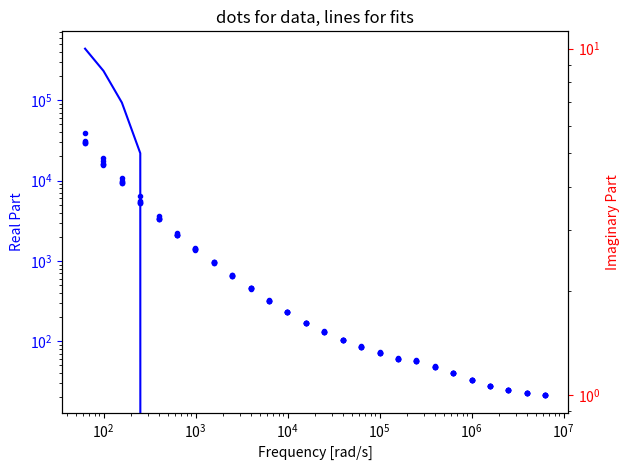

Write Python code to recreate this figure.
#!/usr/bin/env python

# an example for fitting a model to complex valued data
# [email redacted]

import numpy as np
import matplotlib.pyplot as plt
from scipy import optimize

# here's the model we'd like to fit to (this returns complex numbers)
model = lambda Rs,Rp,C,w: Rs + Rp*(1-1j*w*C*Rp)/(1+(w*C*Rp)**2)

# here's our best guess for the fit parameters (Rs,Rp,C), these are all real
guess = np.array([20, 1E5, 20E-9])

# here's the data we'll fit, the yData is complex valued, the xData is real
#yData = np.array(df['Zre']) - 1j*np.array(df['-Zim'])
#xData = np.array(df['f'])*2*np.pi
yData = \
np.array([  2.11174264e+01 -1.53453830e+01j,
         2.22799565e+01 -2.65876310e+01j,
         2.44040209e+01 -4.25171925e+01j,
         2.78901426e+01 -6.57225672e+01j,
         3.31413260e+01 -1.00339778e+02j,
         4.01448945e+01 -1.51902432e+02j,
         4.84116133e+01 -2.30120780e+02j,
         5.73268995e+01 -3.51470247e+02j,
         6.21713311e+01 -5.42151391e+02j,
         7.24916728e+01 -8.43790508e+02j,
         8.58765808e+01 -1.31991005e+03j,
         1.04542202e+02 -2.07129709e+03j,
         1.32141084e+02 -3.25433650e+03j,
         1.69647686e+02 -5.10300503e+03j,
         2.30823600e+02 -8.05503382e+03j,
         3.20664332e+02 -1.26776537e+04j,
         4.57898520e+02 -1.99655029e+04j,
         6.61618908e+02 -3.14567336e+04j,
         9.72620400e+02 -4.95844877e+04j,
         1.43858523e+03 -7.83327923e+04j,
         2.20465175e+03 -1.23630380e+05j,
         3.57989351e+03 -1.95060416e+05j,
         6.34518221e+03 -3.07514056e+05j,
         1.08936302e+04 -4.85503074e+05j,
         1.91807243e+04 -7.65805374e+05j,
         3.96517023e+04 -1.20685957e+06j,
         2.10883958e+01 -1.52996260e+01j,
         2.22800143e+01 -2.64398920e+01j,
         2.44475441e+01 -4.23035197e+01j,
         2.79145565e+01 -6.53254434e+01j,
         3.30654040e+01 -9.97154754e+01j,
         3.97797965e+01 -1.50978521e+02j,
         4.76527280e+01 -2.29001530e+02j,
         5.61382534e+01 -3.50242833e+02j,
         6.06309591e+01 -5.41135929e+02j,
         7.08606329e+01 -8.42740439e+02j,
         8.40444066e+01 -1.31941683e+03j,
         1.02648010e+02 -2.07063124e+03j,
         1.29966722e+02 -3.25248305e+03j,
         1.67462532e+02 -5.10237878e+03j,
         2.28778151e+02 -8.05344742e+03j,
         3.16722495e+02 -1.26794099e+04j,
         4.52244738e+02 -1.99684945e+04j,
         6.55142890e+02 -3.14583255e+04j,
         9.68926601e+02 -4.95870243e+04j,
         1.39849900e+03 -7.82906172e+04j,
         2.11738942e+03 -1.23619853e+05j,
         3.36836863e+03 -1.95067172e+05j,
         5.38235501e+03 -3.07497990e+05j,
         9.65748857e+03 -4.85545406e+05j,
         1.75801182e+04 -7.63947267e+05j,
         3.10891135e+04 -1.20812897e+06j,
         2.11183492e+01 -1.52498037e+01j,
         2.23061660e+01 -2.63830889e+01j,
         2.44857260e+01 -4.22394273e+01j,
         2.79448017e+01 -6.52218866e+01j,
         3.30404503e+01 -9.95075894e+01j,
         3.96393632e+01 -1.50668537e+02j,
         4.74410210e+01 -2.28766090e+02j,
         5.57887106e+01 -3.49977416e+02j,
         6.03348688e+01 -5.40898158e+02j,
         7.05307110e+01 -8.42636190e+02j,
         8.39897576e+01 -1.31898842e+03j,
         1.02715552e+02 -2.07038220e+03j,
         1.29833973e+02 -3.25305976e+03j,
         1.67522337e+02 -5.10251425e+03j,
         2.27268279e+02 -8.02744589e+03j,
         3.17114237e+02 -1.26790637e+04j,
         4.51909227e+02 -1.99667667e+04j,
         6.54938066e+02 -3.14613801e+04j,
         9.51424396e+02 -4.95985012e+04j,
         1.38245833e+03 -7.80803000e+04j,
         2.09663453e+03 -1.23580746e+05j,
         3.32776640e+03 -1.95003527e+05j,
         5.57987251e+03 -3.07828750e+05j,
         9.33782101e+03 -4.84871594e+05j,
         1.58830983e+04 -7.63961604e+05j,
         2.97772798e+04 -1.20848400e+06j,
         2.11151633e+01 -1.52658582e+01j,
         2.22928637e+01 -2.63824657e+01j,
         2.44624352e+01 -4.21956643e+01j,
         2.79192955e+01 -6.51508465e+01j,
         3.30312292e+01 -9.94776023e+01j,
         3.96540647e+01 -1.50669716e+02j,
         4.73979738e+01 -2.28748296e+02j,
         5.57569130e+01 -3.50072732e+02j,
         6.03085467e+01 -5.40881599e+02j,
         7.05205696e+01 -8.42604946e+02j,
         8.37918655e+01 -1.31842991e+03j,
         1.02489454e+02 -2.06938681e+03j,
         1.30215301e+02 -3.25310858e+03j,
         1.67616074e+02 -5.10047060e+03j,
         2.27219110e+02 -8.02430879e+03j,
         3.17341191e+02 -1.26724394e+04j,
         4.52643600e+02 -1.99587850e+04j,
         6.53287687e+02 -3.14420935e+04j,
         9.67483624e+02 -4.95800089e+04j,
         1.38875760e+03 -7.82810409e+04j,
         2.10620682e+03 -1.23522104e+05j,
         3.28979871e+03 -1.94855720e+05j,
         5.24497685e+03 -3.07272108e+05j,
         9.39860788e+03 -4.84797785e+05j,
         1.57308670e+04 -7.63278537e+05j,
         2.97515297e+04 -1.20344924e+06j,
         2.11608632e+01 -1.52206533e+01j,
         2.23454931e+01 -2.63456510e+01j,
         2.45141661e+01 -4.21813910e+01j,
         2.79719004e+01 -6.51440107e+01j,
         3.30676218e+01 -9.94430124e+01j,
         3.96539408e+01 -1.50633236e+02j,
         4.74276730e+01 -2.28690010e+02j,
         5.58761482e+01 -3.49997281e+02j,
         6.03568728e+01 -5.39043961e+02j,
         7.07190553e+01 -8.39351129e+02j,
         8.43641269e+01 -1.31749153e+03j,
         1.03604701e+02 -2.06775454e+03j,
         1.31037818e+02 -3.24875420e+03j,
         1.68699151e+02 -5.09594947e+03j,
         2.29693606e+02 -8.04356789e+03j,
         3.20032824e+02 -1.26583463e+04j,
         4.53552059e+02 -1.99339952e+04j,
         6.57335769e+02 -3.14183064e+04j,
         9.52611000e+02 -4.95443442e+04j,
         1.40560856e+03 -7.81834784e+04j,
         2.12782628e+03 -1.23415035e+05j,
         3.36265257e+03 -1.94664501e+05j,
         5.26982464e+03 -3.07212811e+05j,
         9.86134435e+03 -4.84113963e+05j,
         1.62953377e+04 -7.61249595e+05j,
         3.04777522e+04 -1.20493825e+06j])

xData = \
   np.array([  6.28318531e+06,   3.96443860e+06,   2.50139890e+06,
               1.57827332e+06,   9.95822039e+05,   6.28318531e+05,
               3.96443860e+05,   2.50139890e+05,   1.57827332e+05,
               9.95822039e+04,   6.28318531e+04,   3.96443860e+04,
               2.50139890e+04,   1.57827332e+04,   9.95822039e+03,
               6.28318531e+03,   3.96443860e+03,   2.50139890e+03,
               1.57827332e+03,   9.95822039e+02,   6.28318531e+02,
               3.96443860e+02,   2.50139890e+02,   1.57827332e+02,
               9.95822039e+01,   6.28318531e+01,   6.28318531e+06,
               3.96443860e+06,   2.50139890e+06,   1.57827332e+06,
               9.95822039e+05,   6.28318531e+05,   3.96443860e+05,
               2.50139890e+05,   1.57827332e+05,   9.95822039e+04,
               6.28318531e+04,   3.96443860e+04,   2.50139890e+04,
               1.57827332e+04,   9.95822039e+03,   6.28318531e+03,
               3.96443860e+03,   2.50139890e+03,   1.57827332e+03,
               9.95822039e+02,   6.28318531e+02,   3.96443860e+02,
               2.50139890e+02,   1.57827332e+02,   9.95822039e+01,
               6.28318531e+01,   6.28318531e+06,   3.96443860e+06,
               2.50139890e+06,   1.57827332e+06,   9.95822039e+05,
               6.28318531e+05,   3.96443860e+05,   2.50139890e+05,
               1.57827332e+05,   9.95822039e+04,   6.28318531e+04,
               3.96443860e+04,   2.50139890e+04,   1.57827332e+04,
               9.95822039e+03,   6.28318531e+03,   3.96443860e+03,
               2.50139890e+03,   1.57827332e+03,   9.95822039e+02,
               6.28318531e+02,   3.96443860e+02,   2.50139890e+02,
               1.57827332e+02,   9.95822039e+01,   6.28318531e+01,
               6.28318531e+06,   3.96443860e+06,   2.50139890e+06,
               1.57827332e+06,   9.95822039e+05,   6.28318531e+05,
               3.96443860e+05,   2.50139890e+05,   1.57827332e+05,
               9.95822039e+04,   6.28318531e+04,   3.96443860e+04,
               2.50139890e+04,   1.57827332e+04,   9.95822039e+03,
               6.28318531e+03,   3.96443860e+03,   2.50139890e+03,
               1.57827332e+03,   9.95822039e+02,   6.28318531e+02,
               3.96443860e+02,   2.50139890e+02,   1.57827332e+02,
               9.95822039e+01,   6.28318531e+01,   6.28318531e+06,
               3.96443860e+06,   2.50139890e+06,   1.57827332e+06,
               9.95822039e+05,   6.28318531e+05,   3.96443860e+05,
               2.50139890e+05,   1.57827332e+05,   9.95822039e+04,
               6.28318531e+04,   3.96443860e+04,   2.50139890e+04,
               1.57827332e+04,   9.95822039e+03,   6.28318531e+03,
               3.96443860e+03,   2.50139890e+03,   1.57827332e+03,
               9.95822039e+02,   6.28318531e+02,   3.96443860e+02,
               2.50139890e+02,   1.57827332e+02,   9.95822039e+01,
               6.28318531e+01])

# fix up data sorting issue
sortedI = np.argsort(xData)
xData=xData[sortedI]
yData=yData[sortedI]
#TODO: looks like several runs of data collection need to be averaged here

# A will be xData (frequency in rad/s)
# B will be yData (is complex)
# x[0] is Rs
# x[1] is Rp
# x[2] is C
# here's the function that tells the l-m fit algorithm we'll use below how good its guesses are
# given a set of fit parameters, it returns real numbers;
# the distance (in the complex plane) between our model's value (complex) and our measured yData (also complex)
residuals = lambda x,A,B: np.absolute(model(x[0],x[1],x[2],A) - B)
#residuals = lambda x,A,B: model(x[0],x[1],x[2],A) - B
x0 = guess

# set up the l-m optimization
fitArgs = (residuals,x0)
fitKwargs = {}
fitKwargs['jac'] = '2-point'
#fitKwargs['jac'] = 'cs'
#fitKwargs['bounds'] = [(0,0,0),(np.inf,np.inf,np.inf)]
fitKwargs['method'] = 'lm'
#fitKwargs['method'] = 'trf'
#fitKwargs['ftol'] = np.finfo(float).eps
#fitKwargs['xtol'] = np.finfo(float).eps
#fitKwargs['gtol'] = np.finfo(float).eps
fitKwargs['x_scale'] = 'jac'
fitKwargs['loss'] = 'linear'
#fitKwargs['f_scale'] = 1.0
#fitKwargs['diff_step'] = None
#fitKwargs['tr_solver'] = None
#fitKwargs['tr_options'] = {}
fitKwargs['jac_sparsity'] = None
fitKwargs['max_nfev'] = 900000
fitKwargs['verbose'] = 0
fitKwargs['args'] = (xData,yData)
fitKwargs['kwargs'] = {}

# do it!
print('Running...')
optimizeResult = optimize.least_squares(*fitArgs,**fitKwargs)

# display result
print (optimizeResult.message)
params = {}
params['Rs'] = optimizeResult.x[0]
params['Rp'] = optimizeResult.x[1]
params['C'] = optimizeResult.x[2]
print(params)


fig, ax1 = plt.subplots()
ax1.loglog(xData, model(params['Rs'], params['Rp'], params['C'], xData).real, 'b-')
ax1.loglog(xData, yData.real, 'b.')
ax1.set_xlabel('Frequency [rad/s]')
# Make the y-axis label, ticks and tick labels match the line color.
ax1.set_ylabel('Real Part', color='b')
ax1.tick_params('y', colors='b')

ax2 = ax1.twinx()
ax2.loglog(xData, model(params['Rs'], params['Rp'], params['C'], xData).imag, 'r-')
ax2.loglog(xData, yData.imag, 'r.')
ax2.set_ylabel('Imaginary Part', color='r')
ax2.tick_params('y', colors='r')

ax1.set_title('dots for data, lines for fits')
fig.tight_layout()
plt.show()

print('Done')
